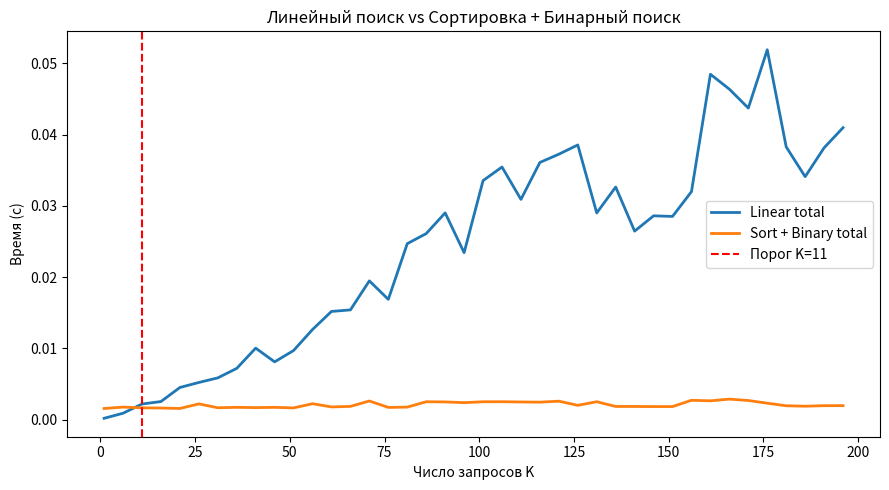

This figure's Python source:
import random
import time
import matplotlib.pyplot as plt

N = 10_000

def linear_search(arr, target):
    for i, x in enumerate(arr):
        if x == target:
            return i
    return -1

def binary_search(arr, target):
    left, right = 0, len(arr) - 1
    while left <= right:
        mid = (left + right) // 2
        if arr[mid] == target:
            return mid
        elif arr[mid] < target:
            left = mid + 1
        else:
            right = mid - 1
    return -1

arr = random.sample(range(N * 10), N)
K_values = list(range(1, 201, 5))
linear_times, sort_binary_times = [], []

for K in K_values:
    queries = [random.choice(arr) for _ in range(K)]

    start = time.perf_counter()
    for q in queries:
        linear_search(arr, q)
    linear_times.append(time.perf_counter() - start)

    start = time.perf_counter()
    sorted_arr = sorted(arr)
    for q in queries:
        binary_search(sorted_arr, q)
    sort_binary_times.append(time.perf_counter() - start)

threshold = None
for i, K in enumerate(K_values):
    if sort_binary_times[i] < linear_times[i]:
        threshold = K
        break

print(f"Порог: K = {threshold}")








plt.figure(figsize=(9, 5))
plt.plot(K_values, linear_times,     label='Linear total',       linewidth=2)
plt.plot(K_values, sort_binary_times, label='Sort + Binary total', linewidth=2)
if threshold:
    plt.axvline(threshold, color='red', linestyle='--', label=f'Порог K={threshold}')
plt.xlabel('Число запросов K')
plt.ylabel('Время (с)')
plt.title('Линейный поиск vs Сортировка + Бинарный поиск')
plt.legend()
plt.tight_layout()
plt.savefig('task3_threshold.png', dpi=150)
plt.show()
